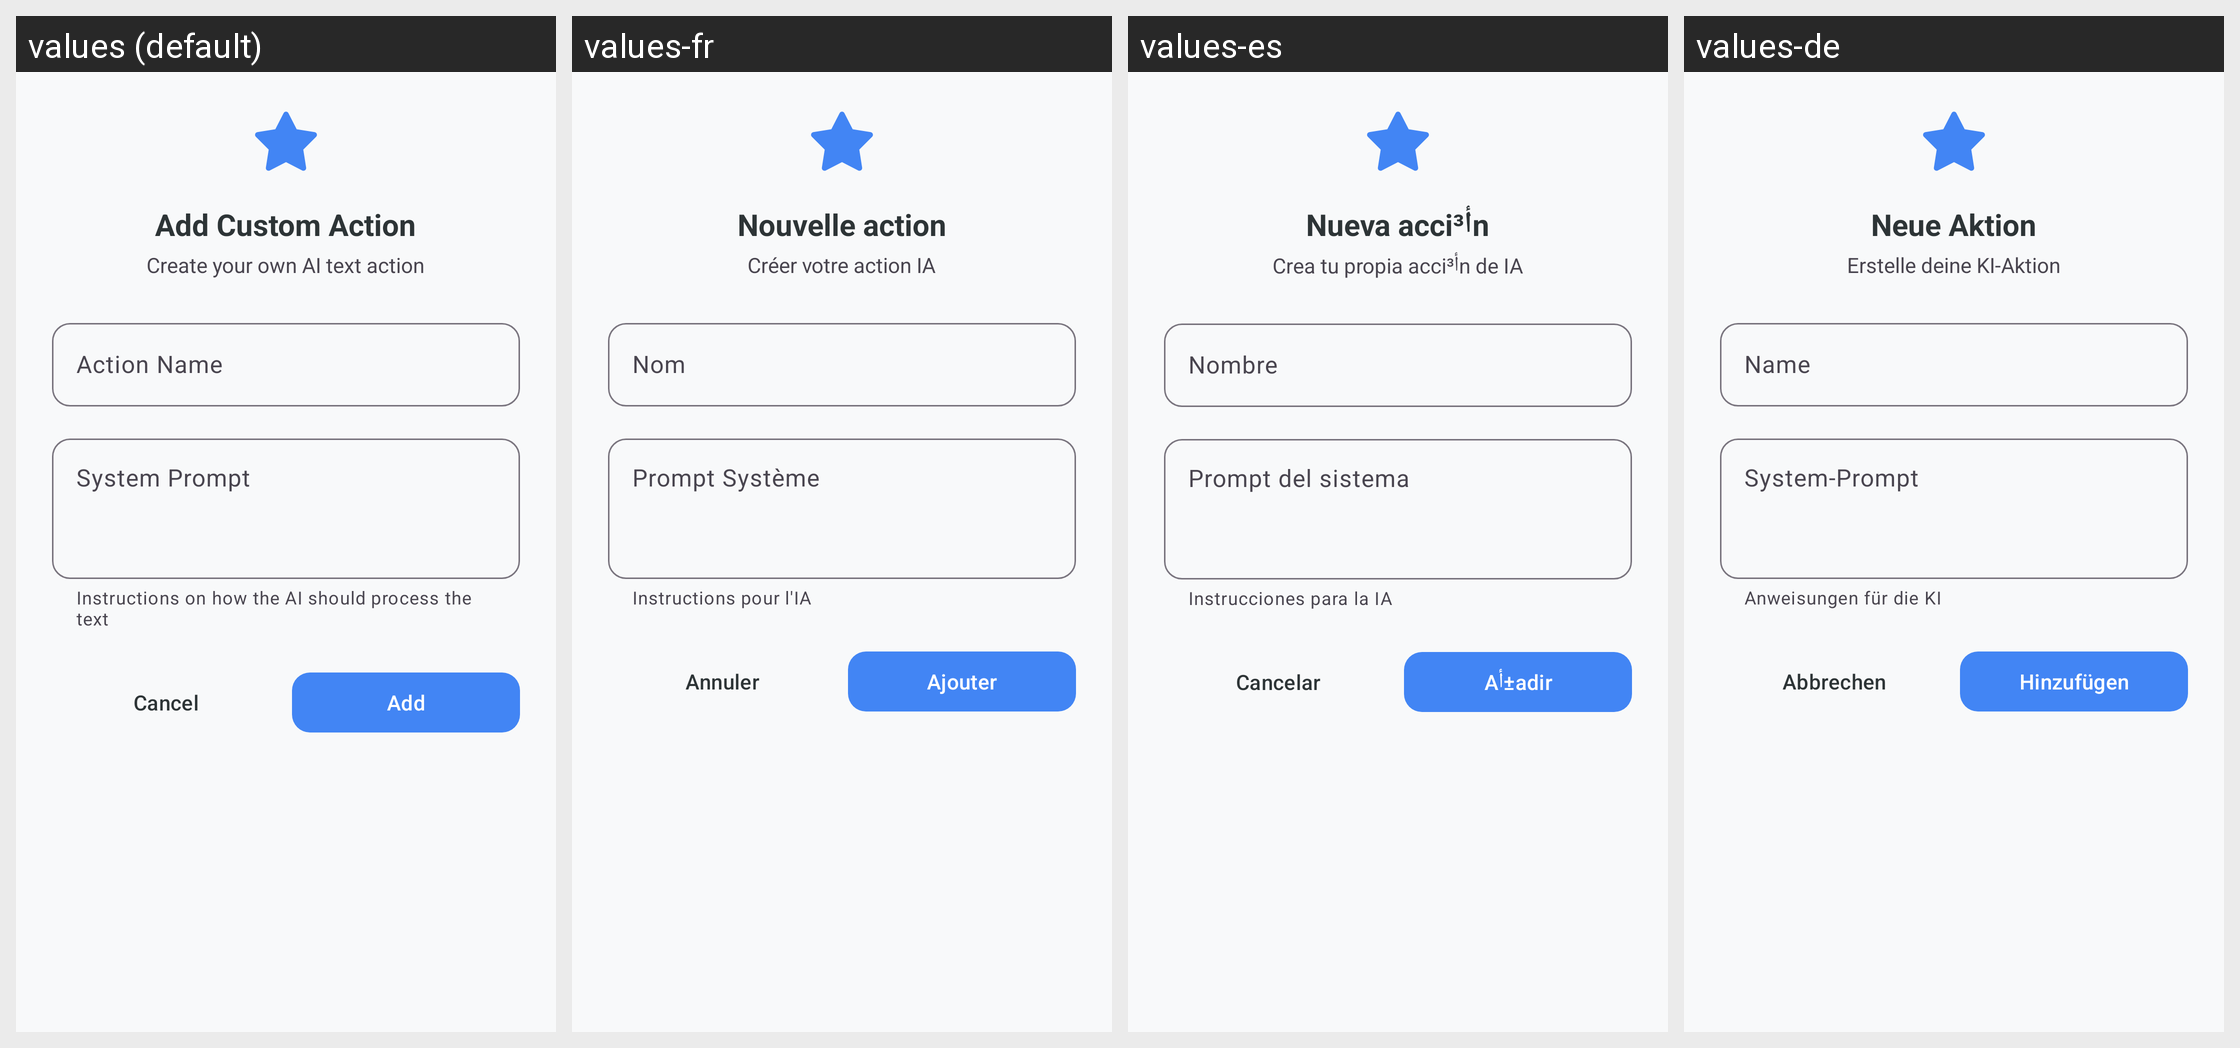

Here is an Android app screen in its default locale and in the app's own translations. Write out the translated-string differences for the strings that appear on this screen.
Android screen res/layout/dialog_add_custom_text_action.xml rendered under 4 locales, left to right: values (default), values-fr, values-es, values-de. Device: Nexus 5 (rendered at 1080×1920; each locale shown at half size, 540×960, under a caption strip naming it); theme Theme.KGPT.
Other locales in the repository, not shown: values-ar, values-bn, values-hi, values-id, values-it, values-ja, values-ko, values-nl, values-pl, values-pt, values-ru, values-sw, values-th, values-tr, values-ur, values-vi, values-zh.
Strings drawn on this screen, with the default value and each locale's value (text and hints the layout hard-codes, and strings that could not be matched under every locale, appear in the picture but are not listed):

dialog_title_add_custom_action
  values: Add Custom Action
  values-fr: Nouvelle action
  values-es: Nueva acciأ³n
  values-de: Neue Aktion

dialog_subtitle_add_custom_action
  values: Create your own AI text action
  values-fr: Créer votre action IA
  values-es: Crea tu propia acciأ³n de IA
  values-de: Erstelle deine KI-Aktion

label_action_name
  values: Action Name
  values-fr: Nom
  values-es: Nombre
  values-de: Name

label_system_prompt
  values: System Prompt
  values-fr: Prompt Système
  values-es: Prompt del sistema
  values-de: System-Prompt

helper_system_prompt
  values: Instructions on how the AI should process the text
  values-fr: Instructions pour l'IA
  values-es: Instrucciones para la IA
  values-de: Anweisungen für die KI

cancel
  values: Cancel
  values-fr: Annuler
  values-es: Cancelar
  values-de: Abbrechen

add
  values: Add
  values-fr: Ajouter
  values-es: Aأ±adir
  values-de: Hinzufügen
